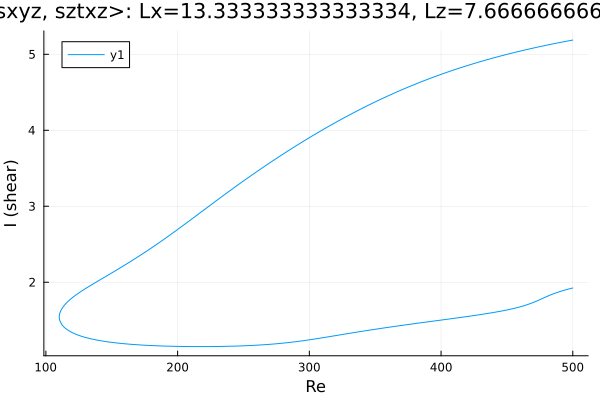

The data file committed next to this chart (first rows):
Re, shear
500.0, 5.187
498.8, 5.183
497.4, 5.179
496, 5.174
494.6, 5.17
493.2, 5.165
491.8, 5.16
490.4, 5.155
488.9, 5.151
487.5, 5.146
486.1, 5.141
484.7, 5.136
483.3, 5.131
481.9, 5.126
480.5, 5.121
479, 5.116
477.6, 5.111
476.2, 5.105
475.7, 5.103
474.3, 5.098
472.9, 5.093
471.4, 5.087
470, 5.082
468.6, 5.076
467.2, 5.071
465.8, 5.065
464.4, 5.06
463, 5.054
461.5, 5.048
460.1, 5.042
458.7, 5.036
457.3, 5.03
455.9, 5.024
454.5, 5.018
453.1, 5.012
451.6, 5.006
450.2, 5
448.8, 4.994
447.4, 4.987
446, 4.981
444.6, 4.974
443.2, 4.968
441.7, 4.961
440.3, 4.955
438.9, 4.948
437.5, 4.941
436.1, 4.934
434.7, 4.927
433.3, 4.92
431.8, 4.913
430.4, 4.906
429, 4.899
427.6, 4.892
426.2, 4.884
424.8, 4.877
423.4, 4.87
421.9, 4.862
420.5, 4.855
419.1, 4.847
417.7, 4.839
... 557 more rows
